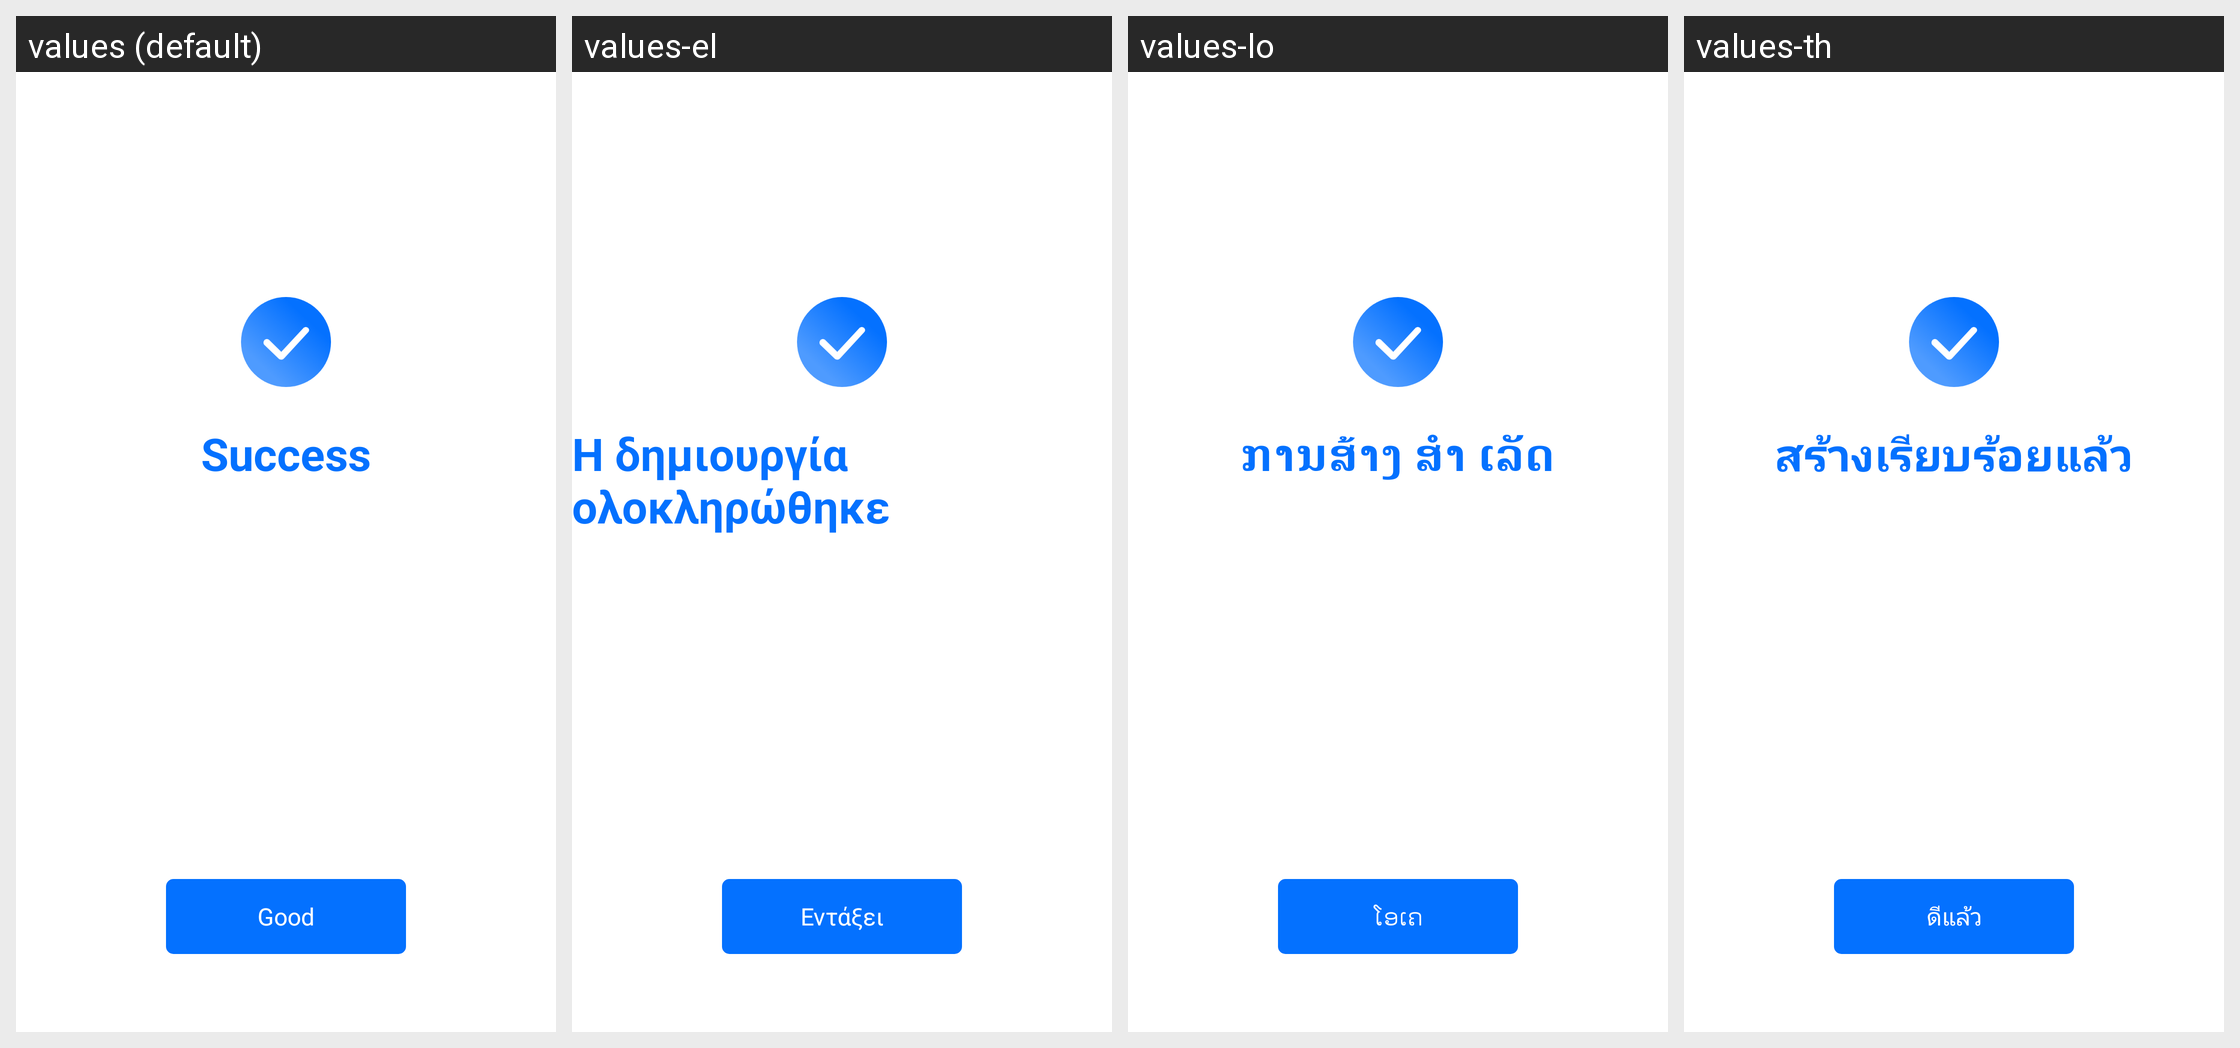

Here is an Android app screen in its default locale and in the app's own translations. Write out the translated-string differences for the strings that appear on this screen.
Android screen res/layout/activity_set_up_ok.xml rendered under 4 locales, left to right: values (default), values-el, values-lo, values-th. Device: Nexus 5 (rendered at 1080×1920; each locale shown at half size, 540×960, under a caption strip naming it); theme AppTheme.
Other locales in the repository, not shown: values-am, values-an, values-ar, values-da, values-de, values-en, values-es, values-fi, values-fr, values-hi, values-in, values-it, values-ja, values-kh, values-ko, values-mm, values-ms, values-my, values-no, values-pt, values-ru, values-sr, values-sv, values-vi, values-zh.
Strings drawn on this screen, with the default value and each locale's value (text and hints the layout hard-codes, and strings that could not be matched under every locale, appear in the picture but are not listed):

activity_set_up_ok1
  values: Success
  values-el: Η δημιουργία ολοκληρώθηκε
  values-lo: ການສ້າງ ສໍາ ເລັດ
  values-th: สร้างเรียบร้อยแล้ว

activity_set_up_ok2
  values: Good
  values-el: Εντάξει
  values-lo: ໂອເຄ
  values-th: ดีแล้ว
